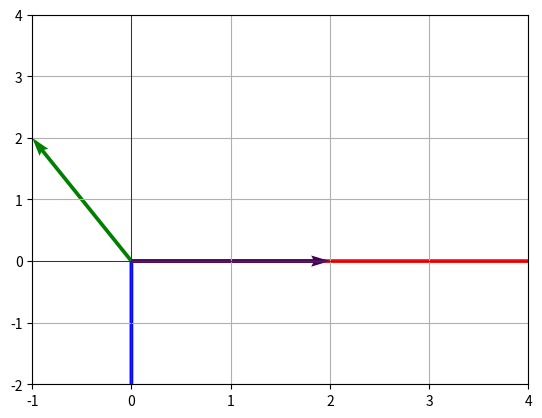

Python code for this plot:
import numpy as np
import matplotlib.pyplot as plt

v = np.array([5, 0])
w = np.array([1, -1, 4])
u = np.array([0, -3])
z = np.array([-1, 2])
q = np.array([2, 0, 0])



plt.quiver(0, 0, v[0], v[1], angles = 'xy', scale_units='xy', scale=1, color='r', label='v')
plt.quiver(0, 0, u[0], u[1], angles = 'xy', scale_units='xy', scale=1, color='b', label='u')
plt.quiver(0, 0, z[0], z[1], angles = 'xy', scale_units='xy', scale=1, color='g', label='z')
plt.quiver(0, 0, q[0], q[1], q[2], angles = 'xy', scale_units='xy', scale=1, color='y', label='q')
plt.xlim(-1, 4)
plt.ylim(-2, 4)
plt.axhline(0, color='black', linewidth=0.5)
plt.axvline(0, color='black', linewidth=0.5)
plt.grid()
plt.show()